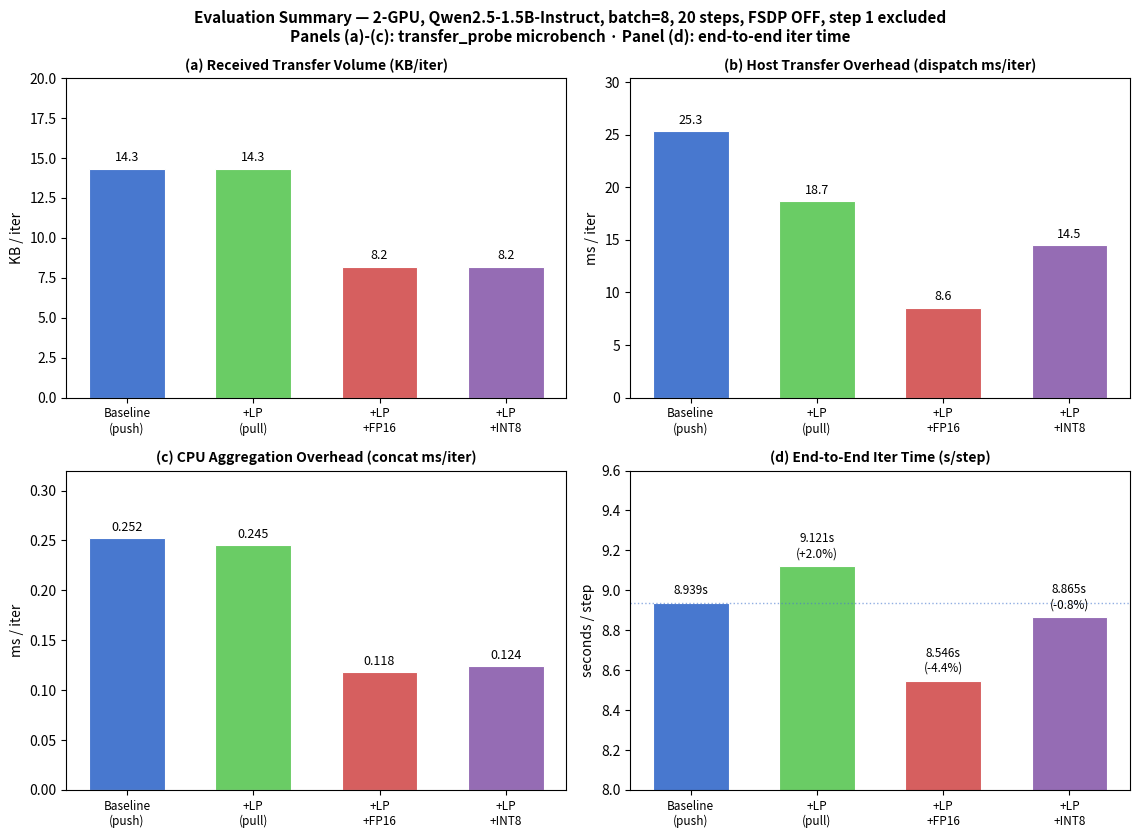

Write the Python code that produced this figure.
"""Regenerate 7_eval.png.

All four panels share the same 4-config set at batch=8 / 20 steps,
FSDP OFF, step 1 excluded:
  push_baseline    <- gsm8k_2gpu_push_baseline      (push dispatch, no compress)
  pathA            <- gsm8k_2gpu_nocomp             (pull dispatch, no compress)
  fp16             <- gsm8k_2gpu_compress_fp16      (pull dispatch, fp16)
  int8             <- gsm8k_2gpu_compress_int8      (pull dispatch, int8)

This figure is the transfer-layer microbench story.  The BF16 compression
mode is intentionally absent here because no batch=8 / 20-step BF16 run
exists and the batch=32 / 100-step BF16 run was launched with the
transfer-probe disabled (see what_we_have_done.md §12).  BF16's end-to-end
stability advantage is covered in 7_stability_corrected.png and in
7_eval.md Tables 3c'/3d' at batch=32 / 100 steps, where all four
configurations (push / +LP / +LP+FP16 / +LP+BF16) appear.

----------------------------------------------------------------------
Panel sources (values re-extracted from raw logs)
----------------------------------------------------------------------

(a) Received Transfer Volume (KB/iter, from transfer_probe recv_bytes, per worker):
    push_baseline  14336 B -> 14.3 KB
    pathA (pull)   14336 B -> 14.3 KB
    compress_fp16   8192 B ->  8.2 KB
    compress_int8   8192 B ->  8.2 KB

(b) Dispatch ms/iter (from transfer_probe compute_log_prob):
    push_baseline  25.318
    pathA          18.706
    fp16            8.563
    int8           14.507

(c) DataProto.concat ms/iter (from transfer_probe cpu_overhead):
    push_baseline  0.252
    pathA          0.245
    fp16           0.118
    int8           0.124

(d) End-to-end iter time (s/step, step 1 excluded).  Numbers re-extracted
    on 2026-04-22 from each run's train_log.txt:
    push_baseline  8.939 s   (n=19 steps after warmup)
    pathA (pull)   9.121 s
    compress_fp16  8.546 s
    compress_int8  8.865 s
"""

import matplotlib
matplotlib.use("Agg")
import matplotlib.pyplot as plt
import numpy as np

fig, axes = plt.subplots(2, 2, figsize=(11.5, 8.5))
fig.suptitle(
    "Evaluation Summary — 2-GPU, Qwen2.5-1.5B-Instruct, batch=8, 20 steps, FSDP OFF, step 1 excluded\n"
    "Panels (a)-(c): transfer_probe microbench · Panel (d): end-to-end iter time",
    fontsize=11, fontweight="bold",
)

bar_kw = dict(width=0.6, edgecolor="white", linewidth=0.8)

# ---------- microbench panels (a,b,c): 4 configs ----------
mb_configs = ["Baseline\n(push)", "+LP\n(pull)", "+LP\n+FP16", "+LP\n+INT8"]
mb_colors  = ["#4878CF", "#6ACC65", "#D65F5F", "#956CB4"]

# (a) recv KB
ax = axes[0, 0]
recv = [14.3, 14.3, 8.2, 8.2]
b = ax.bar(range(4), recv, color=mb_colors, **bar_kw)
ax.set_title("(a) Received Transfer Volume (KB/iter)", fontweight="bold", fontsize=10)
ax.set_ylabel("KB / iter")
ax.set_xticks(range(4)); ax.set_xticklabels(mb_configs, fontsize=8.5)
ax.set_ylim(0, 20)
for bb, v in zip(b, recv):
    ax.text(bb.get_x()+bb.get_width()/2, v+0.3, f"{v:.1f}",
            ha="center", va="bottom", fontsize=9)

# (b) dispatch ms
ax = axes[0, 1]
disp = [25.318, 18.706, 8.563, 14.507]
b = ax.bar(range(4), disp, color=mb_colors, **bar_kw)
ax.set_title("(b) Host Transfer Overhead (dispatch ms/iter)", fontweight="bold", fontsize=10)
ax.set_ylabel("ms / iter")
ax.set_xticks(range(4)); ax.set_xticklabels(mb_configs, fontsize=8.5)
ax.set_ylim(0, max(disp)*1.2)
for bb, v in zip(b, disp):
    ax.text(bb.get_x()+bb.get_width()/2, v+0.4, f"{v:.1f}",
            ha="center", va="bottom", fontsize=9)

# (c) concat ms
ax = axes[1, 0]
cpu = [0.252, 0.245, 0.118, 0.124]
b = ax.bar(range(4), cpu, color=mb_colors, **bar_kw)
ax.set_title("(c) CPU Aggregation Overhead (concat ms/iter)", fontweight="bold", fontsize=10)
ax.set_ylabel("ms / iter")
ax.set_xticks(range(4)); ax.set_xticklabels(mb_configs, fontsize=8.5)
ax.set_ylim(0, 0.32)
for bb, v in zip(b, cpu):
    ax.text(bb.get_x()+bb.get_width()/2, v+0.004, f"{v:.3f}",
            ha="center", va="bottom", fontsize=9)

# (d) end-to-end iter time, same 4 configs at batch=8 / 20 steps, FSDP OFF,
# step 1 excluded.  Re-extracted from each run's train_log.txt on 2026-04-22.
ax = axes[1, 1]
e2e = [8.939, 9.121, 8.546, 8.865]
baseline_e2e = e2e[0]
deltas = [v - baseline_e2e for v in e2e]
b = ax.bar(range(4), e2e, color=mb_colors, **bar_kw)
ax.set_title("(d) End-to-End Iter Time (s/step)",
             fontweight="bold", fontsize=10)
ax.set_ylabel("seconds / step")
ax.set_xticks(range(4)); ax.set_xticklabels(mb_configs, fontsize=8.5)
ax.set_ylim(8.0, 9.6)
ax.axhline(baseline_e2e, color=mb_colors[0], linestyle=":", lw=1.0, alpha=0.6)
for i, (bb, v, d) in enumerate(zip(b, e2e, deltas)):
    label = (
        f"{v:.3f}s" if i == 0
        else f"{v:.3f}s\n({100*d/baseline_e2e:+.1f}%)"
    )
    ax.text(bb.get_x()+bb.get_width()/2, v+0.03, label,
            ha="center", va="bottom", fontsize=8.5)

plt.tight_layout()
plt.savefig("7_eval.png", dpi=150, bbox_inches="tight")
print("Saved 7_eval.png")
